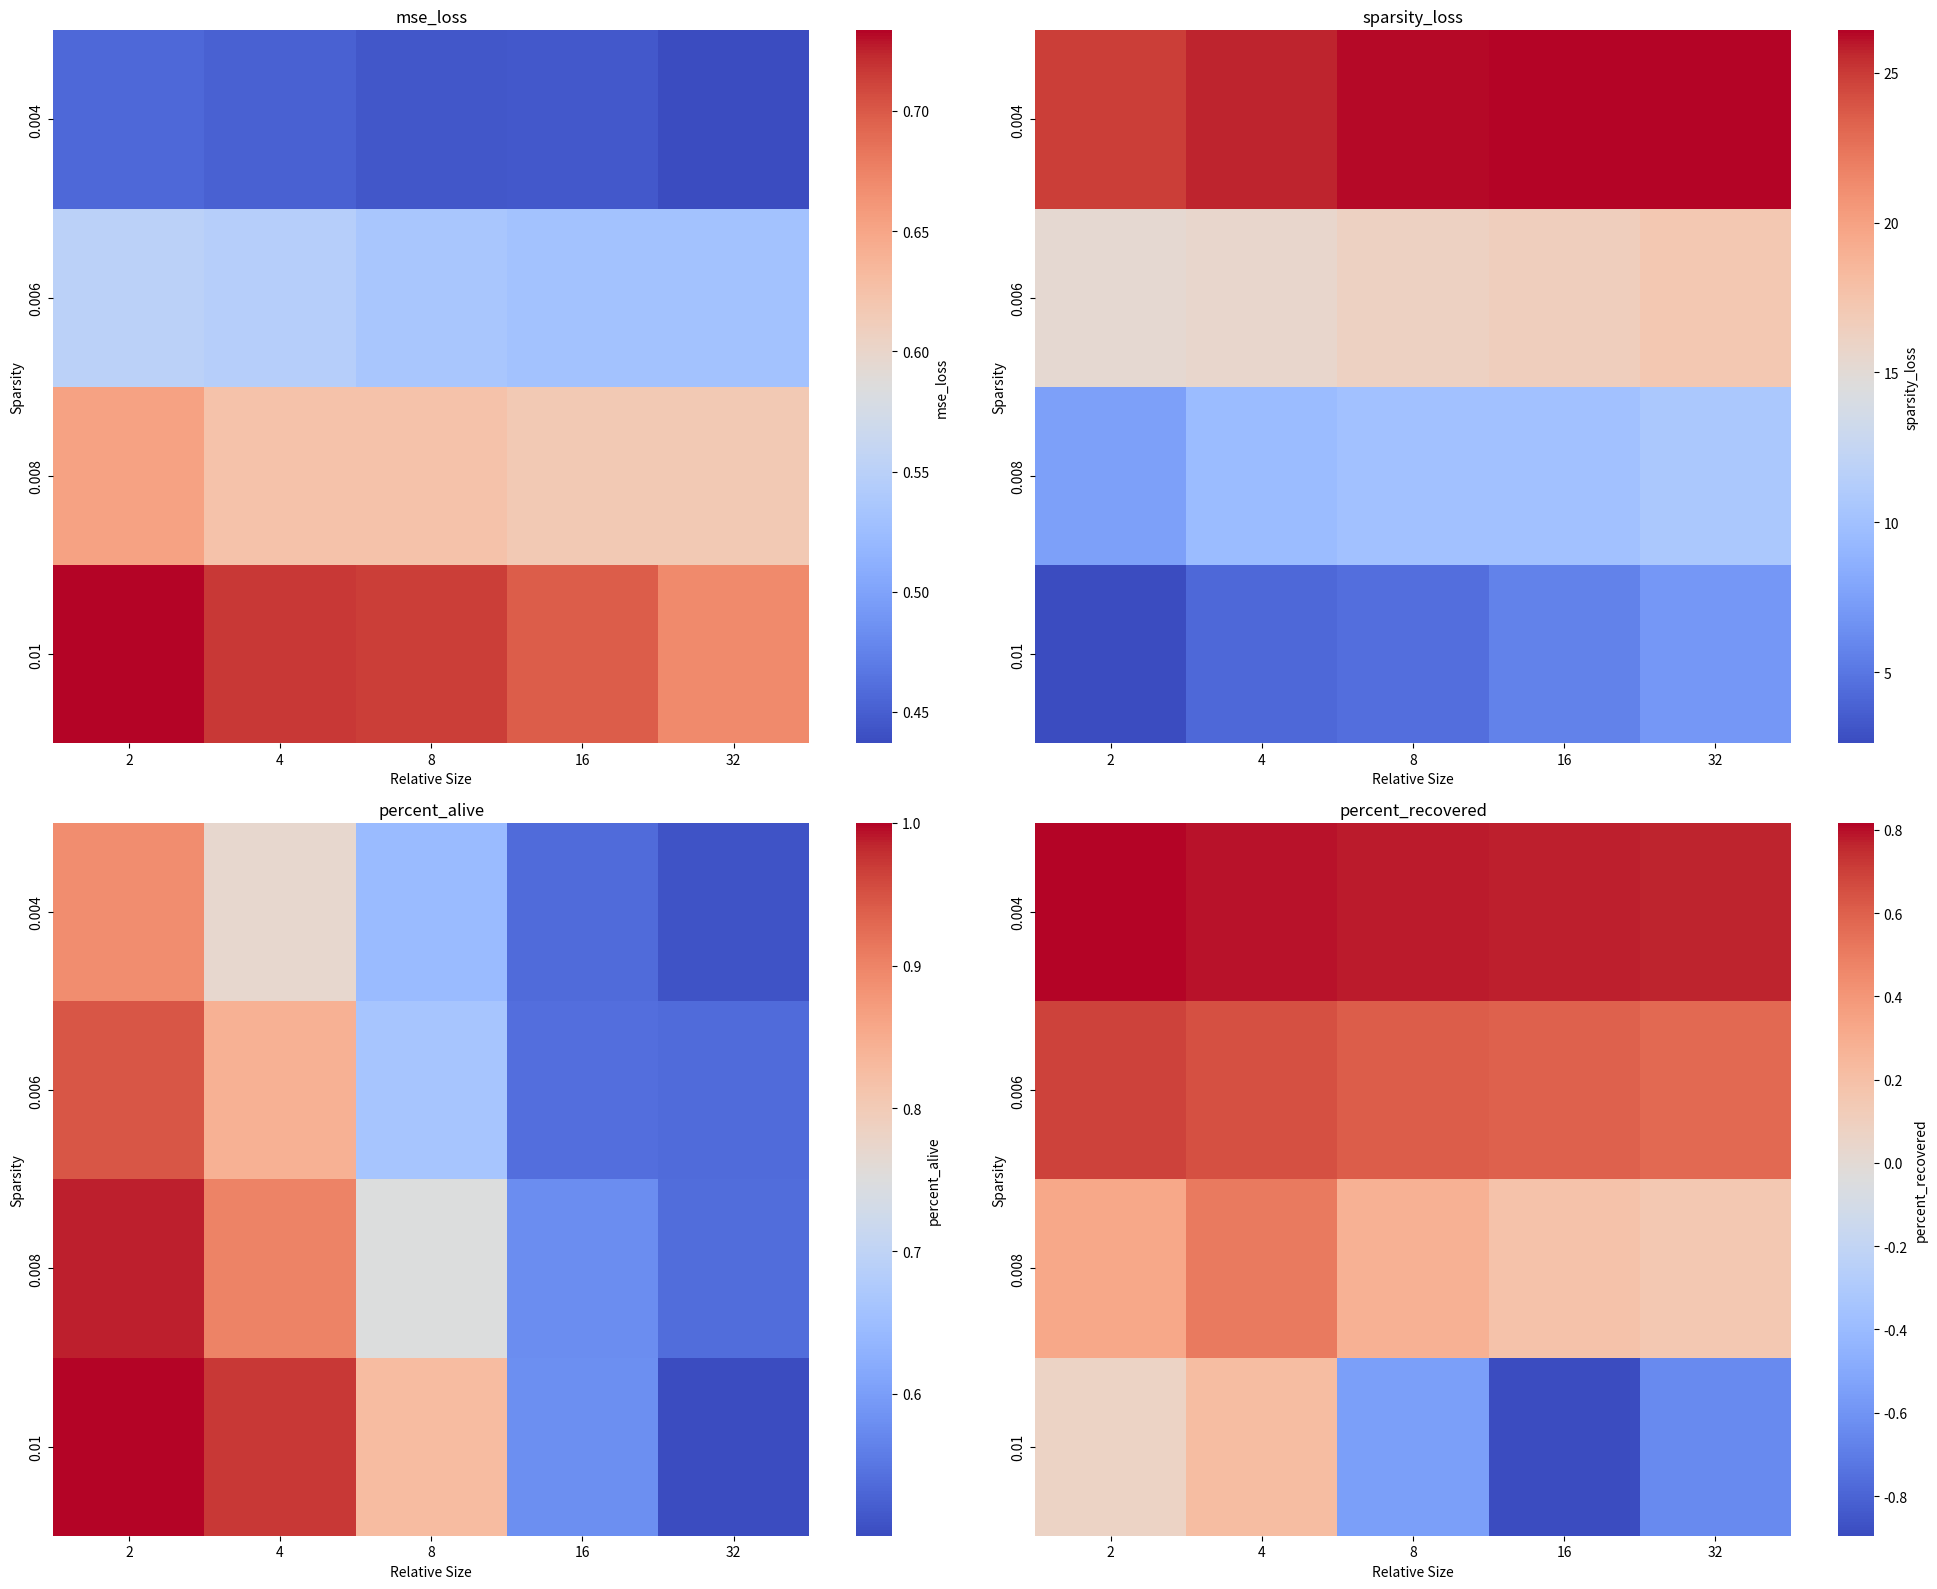

Write the Python code that produced this figure.
import pandas as pd
import matplotlib.pyplot as plt
import seaborn as sns

data = pd.DataFrame.from_records(
    [
        {
            "sparsity": 0.004,
            "relative size": 2,
            "mse_loss": 0.4560200870037079,
            "sparsity_loss": 24.837684631347656,
            "l0": 17.9920654296875,
            "percent_alive": 0.890625,
            "loss_original": 4.988293170928955,
            "loss_reconstructed": 6.0562357902526855,
            "loss_zero": 10.825362205505371,
            "percent_recovered": 0.8170412902438409,
        },
        {
            "sparsity": 0.004,
            "relative size": 4,
            "mse_loss": 0.45182064175605774,
            "sparsity_loss": 25.69658660888672,
            "l0": 19.4276123046875,
            "percent_alive": 0.7699218988418579,
            "loss_original": 4.988293170928955,
            "loss_reconstructed": 6.187247276306152,
            "loss_zero": 10.825362205505371,
            "percent_recovered": 0.7945965520923117,
        },
        {
            "sparsity": 0.004,
            "relative size": 8,
            "mse_loss": 0.4450293779373169,
            "sparsity_loss": 26.234241485595703,
            "l0": 21.3673095703125,
            "percent_alive": 0.6441406011581421,
            "loss_original": 4.988293170928955,
            "loss_reconstructed": 6.268454074859619,
            "loss_zero": 10.825362205505371,
            "percent_recovered": 0.7806842961171929,
        },
        {
            "sparsity": 0.004,
            "relative size": 16,
            "mse_loss": 0.4460834562778473,
            "sparsity_loss": 26.352399826049805,
            "l0": 21.4638671875,
            "percent_alive": 0.537402331829071,
            "loss_original": 4.988293170928955,
            "loss_reconstructed": 6.324872970581055,
            "loss_zero": 10.825362205505371,
            "percent_recovered": 0.7710186753429253,
        },
        {
            "sparsity": 0.004,
            "relative size": 32,
            "mse_loss": 0.4369668662548065,
            "sparsity_loss": 26.412872314453125,
            "l0": 24.2745361328125,
            "percent_alive": 0.5094238519668579,
            "loss_original": 4.988293170928955,
            "loss_reconstructed": 6.33740758895874,
            "loss_zero": 10.825362205505371,
            "percent_recovered": 0.7688712588392939,
        },
        {
            "sparsity": 0.006,
            "relative size": 2,
            "mse_loss": 0.5513176918029785,
            "sparsity_loss": 15.344076156616211,
            "l0": 6.6639404296875,
            "percent_alive": 0.946093738079071,
            "loss_original": 4.988293170928955,
            "loss_reconstructed": 6.764604091644287,
            "loss_zero": 10.825362205505371,
            "percent_recovered": 0.6956844419359801,
        },
        {
            "sparsity": 0.006,
            "relative size": 4,
            "mse_loss": 0.5465046763420105,
            "sparsity_loss": 15.565896034240723,
            "l0": 6.9276123046875,
            "percent_alive": 0.84375,
            "loss_original": 4.988293170928955,
            "loss_reconstructed": 7.005383014678955,
            "loss_zero": 10.825362205505371,
            "percent_recovered": 0.6544344718553811,
        },
        {
            "sparsity": 0.006,
            "relative size": 8,
            "mse_loss": 0.5352703928947449,
            "sparsity_loss": 16.222698211669922,
            "l0": 7.7880859375,
            "percent_alive": 0.663867175579071,
            "loss_original": 4.988293170928955,
            "loss_reconstructed": 7.263855934143066,
            "loss_zero": 10.825362205505371,
            "percent_recovered": 0.6101531865162797,
        },
        {
            "sparsity": 0.006,
            "relative size": 16,
            "mse_loss": 0.5307828783988953,
            "sparsity_loss": 16.5367431640625,
            "l0": 8.3255615234375,
            "percent_alive": 0.5411132574081421,
            "loss_original": 4.988293170928955,
            "loss_reconstructed": 7.335106372833252,
            "loss_zero": 10.825362205505371,
            "percent_recovered": 0.5979466427409488,
        },
        {
            "sparsity": 0.006,
            "relative size": 32,
            "mse_loss": 0.5301173329353333,
            "sparsity_loss": 17.205734252929688,
            "l0": 9.451904296875,
            "percent_alive": 0.5367676019668579,
            "loss_original": 4.988293170928955,
            "loss_reconstructed": 7.462226867675781,
            "loss_zero": 10.825362205505371,
            "percent_recovered": 0.5761685047594517,
        },
        {
            "sparsity": 0.008,
            "relative size": 2,
            "mse_loss": 0.6533512473106384,
            "sparsity_loss": 7.540853500366211,
            "l0": 3.2120361328125,
            "percent_alive": 0.987500011920929,
            "loss_original": 4.988293170928955,
            "loss_reconstructed": 8.940444946289062,
            "loss_zero": 10.825362205505371,
            "percent_recovered": 0.3229218719276451,
        },
        {
            "sparsity": 0.008,
            "relative size": 4,
            "mse_loss": 0.624093770980835,
            "sparsity_loss": 9.542768478393555,
            "l0": 3.7333984375,
            "percent_alive": 0.9019531011581421,
            "loss_original": 4.988293170928955,
            "loss_reconstructed": 7.829512596130371,
            "loss_zero": 10.825362205505371,
            "percent_recovered": 0.5132455332682908,
        },
        {
            "sparsity": 0.008,
            "relative size": 8,
            "mse_loss": 0.6245534420013428,
            "sparsity_loss": 9.975932121276855,
            "l0": 4.17431640625,
            "percent_alive": 0.7486327886581421,
            "loss_original": 4.988293170928955,
            "loss_reconstructed": 9.215415954589844,
            "loss_zero": 10.825362205505371,
            "percent_recovered": 0.2758141528528894,
        },
        {
            "sparsity": 0.008,
            "relative size": 16,
            "mse_loss": 0.6166289448738098,
            "sparsity_loss": 9.969945907592773,
            "l0": 4.408447265625,
            "percent_alive": 0.576855480670929,
            "loss_original": 4.988293170928955,
            "loss_reconstructed": 9.752141952514648,
            "loss_zero": 10.825362205505371,
            "percent_recovered": 0.18386286792796241,
        },
        {
            "sparsity": 0.008,
            "relative size": 32,
            "mse_loss": 0.6169624924659729,
            "sparsity_loss": 10.709678649902344,
            "l0": 6.1121826171875,
            "percent_alive": 0.538134753704071,
            "loss_original": 4.988293170928955,
            "loss_reconstructed": 9.9502534866333,
            "loss_zero": 10.825362205505371,
            "percent_recovered": 0.14992262618246988,
        },
        {
            "sparsity": 0.01,
            "relative size": 2,
            "mse_loss": 0.7335248589515686,
            "sparsity_loss": 2.6276755332946777,
            "l0": 2.2371826171875,
            "percent_alive": 1.0,
            "loss_original": 4.988293170928955,
            "loss_reconstructed": 10.409850120544434,
            "loss_zero": 10.825362205505371,
            "percent_recovered": 0.07118505580448226,
        },
        {
            "sparsity": 0.01,
            "relative size": 4,
            "mse_loss": 0.7167914509773254,
            "sparsity_loss": 4.168965816497803,
            "l0": 2.35009765625,
            "percent_alive": 0.9722656011581421,
            "loss_original": 4.988293170928955,
            "loss_reconstructed": 9.542573928833008,
            "loss_zero": 10.825362205505371,
            "percent_recovered": 0.21976582237997336,
        },
        {
            "sparsity": 0.01,
            "relative size": 8,
            "mse_loss": 0.7140644192695618,
            "sparsity_loss": 4.560460567474365,
            "l0": 2.4862060546875,
            "percent_alive": 0.828320324420929,
            "loss_original": 4.988293170928955,
            "loss_reconstructed": 14.054377555847168,
            "loss_zero": 10.825362205505371,
            "percent_recovered": -0.5531912216926727,
        },
        {
            "sparsity": 0.01,
            "relative size": 16,
            "mse_loss": 0.6985983848571777,
            "sparsity_loss": 5.607336044311523,
            "l0": 2.5601806640625,
            "percent_alive": 0.580371081829071,
            "loss_original": 4.988293170928955,
            "loss_reconstructed": 16.051700592041016,
            "loss_zero": 10.825362205505371,
            "percent_recovered": -0.8953703229440919,
        },
        {
            "sparsity": 0.01,
            "relative size": 32,
            "mse_loss": 0.6703013777732849,
            "sparsity_loss": 6.959714889526367,
            "l0": 3.76171875,
            "percent_alive": 0.500732421875,
            "loss_original": 4.988293170928955,
            "loss_reconstructed": 14.56882095336914,
            "loss_zero": 10.825362205505371,
            "percent_recovered": -0.6413250769674038,
        },
    ]
)


def plot_all_values(data):
    metrics = ["mse_loss", "sparsity_loss", "percent_alive", "percent_recovered"]
    fig, axes = plt.subplots(2, 2, figsize=(20, 16))  # 2x2 subplot grid

    for ax, metric in zip(axes.flatten(), metrics):
        pivot_table = data.pivot(
            index="sparsity", columns="relative size", values=metric
        )
        sns.heatmap(pivot_table, cmap="coolwarm", cbar_kws={"label": metric}, ax=ax)
        ax.set_title(metric)
        ax.set_xlabel("Relative Size")
        ax.set_ylabel("Sparsity")

    plt.tight_layout()
    # plt.show()
    fig.savefig("heatmap-640.png")


# Plotting all heatmaps
plot_all_values(data)
